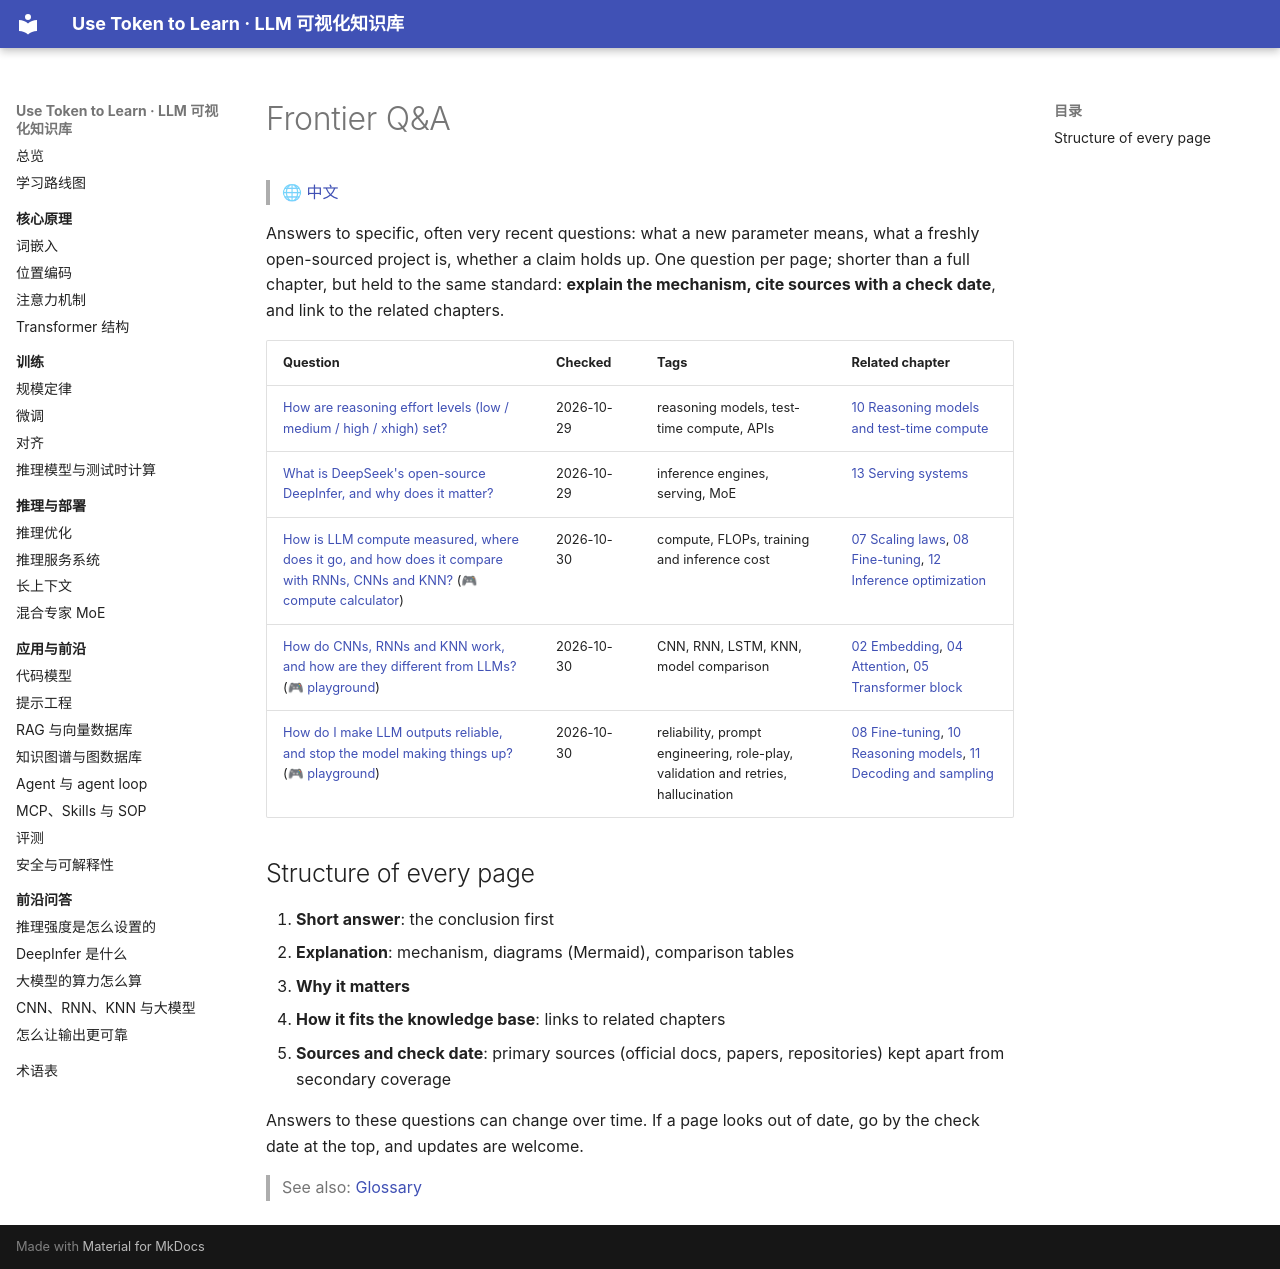

repository: BaiYuBY/use_token_to_learn · page: qa/index.en.html · generator: mkdocs

# Frontier Q&A

> 🌐 [中文](index.md)

Answers to specific, often very recent questions: what a new parameter means, what a freshly open-sourced project is, whether a claim holds up. One question per page; shorter than a full chapter, but held to the same standard: **explain the mechanism, cite sources with a check date**, and link to the related chapters.

| Question | Checked | Tags | Related chapter |
| --- | --- | --- | --- |
| [How are reasoning effort levels (low / medium / high / xhigh) set?](reasoning-effort.en.md) | 2026-10-29 | reasoning models, test-time compute, APIs | [10 Reasoning models and test-time compute](../10-reasoning/README.en.md) |
| [What is DeepSeek's open-source DeepInfer, and why does it matter?](deepinfer.en.md) | 2026-10-29 | inference engines, serving, MoE | [13 Serving systems](../13-serving/README.en.md) |
| [How is LLM compute measured, where does it go, and how does it compare with RNNs, CNNs and KNN?](compute.en.md) (🎮 [compute calculator](interactive/compute.html?lang=en)) | 2026-10-30 | compute, FLOPs, training and inference cost | [07 Scaling laws](../07-scaling-laws/README.en.md), [08 Fine-tuning](../08-finetuning/README.en.md), [12 Inference optimization](../12-inference-optimization/README.en.md) |
| [How do CNNs, RNNs and KNN work, and how are they different from LLMs?](classic-models.en.md) (🎮 [playground](interactive/classic-models.html?lang=en)) | 2026-10-30 | CNN, RNN, LSTM, KNN, model comparison | [02 Embedding](../02-embedding/README.en.md), [04 Attention](../04-attention/README.en.md), [05 Transformer block](../05-transformer/README.en.md) |
| [How do I make LLM outputs reliable, and stop the model making things up?](reliability.en.md) (🎮 [playground](interactive/reliability.html?lang=en)) | 2026-10-30 | reliability, prompt engineering, role-play, validation and retries, hallucination | [08 Fine-tuning](../08-finetuning/README.en.md), [10 Reasoning models](../10-reasoning/README.en.md), [11 Decoding and sampling](../11-decoding/README.en.md) |

## Structure of every page

1. **Short answer**: the conclusion first
2. **Explanation**: mechanism, diagrams (Mermaid), comparison tables
3. **Why it matters**
4. **How it fits the knowledge base**: links to related chapters
5. **Sources and check date**: primary sources (official docs, papers, repositories) kept apart from secondary coverage

Answers to these questions can change over time. If a page looks out of date, go by the check date at the top, and updates are welcome.

> See also: [Glossary](../glossary.en.md)
